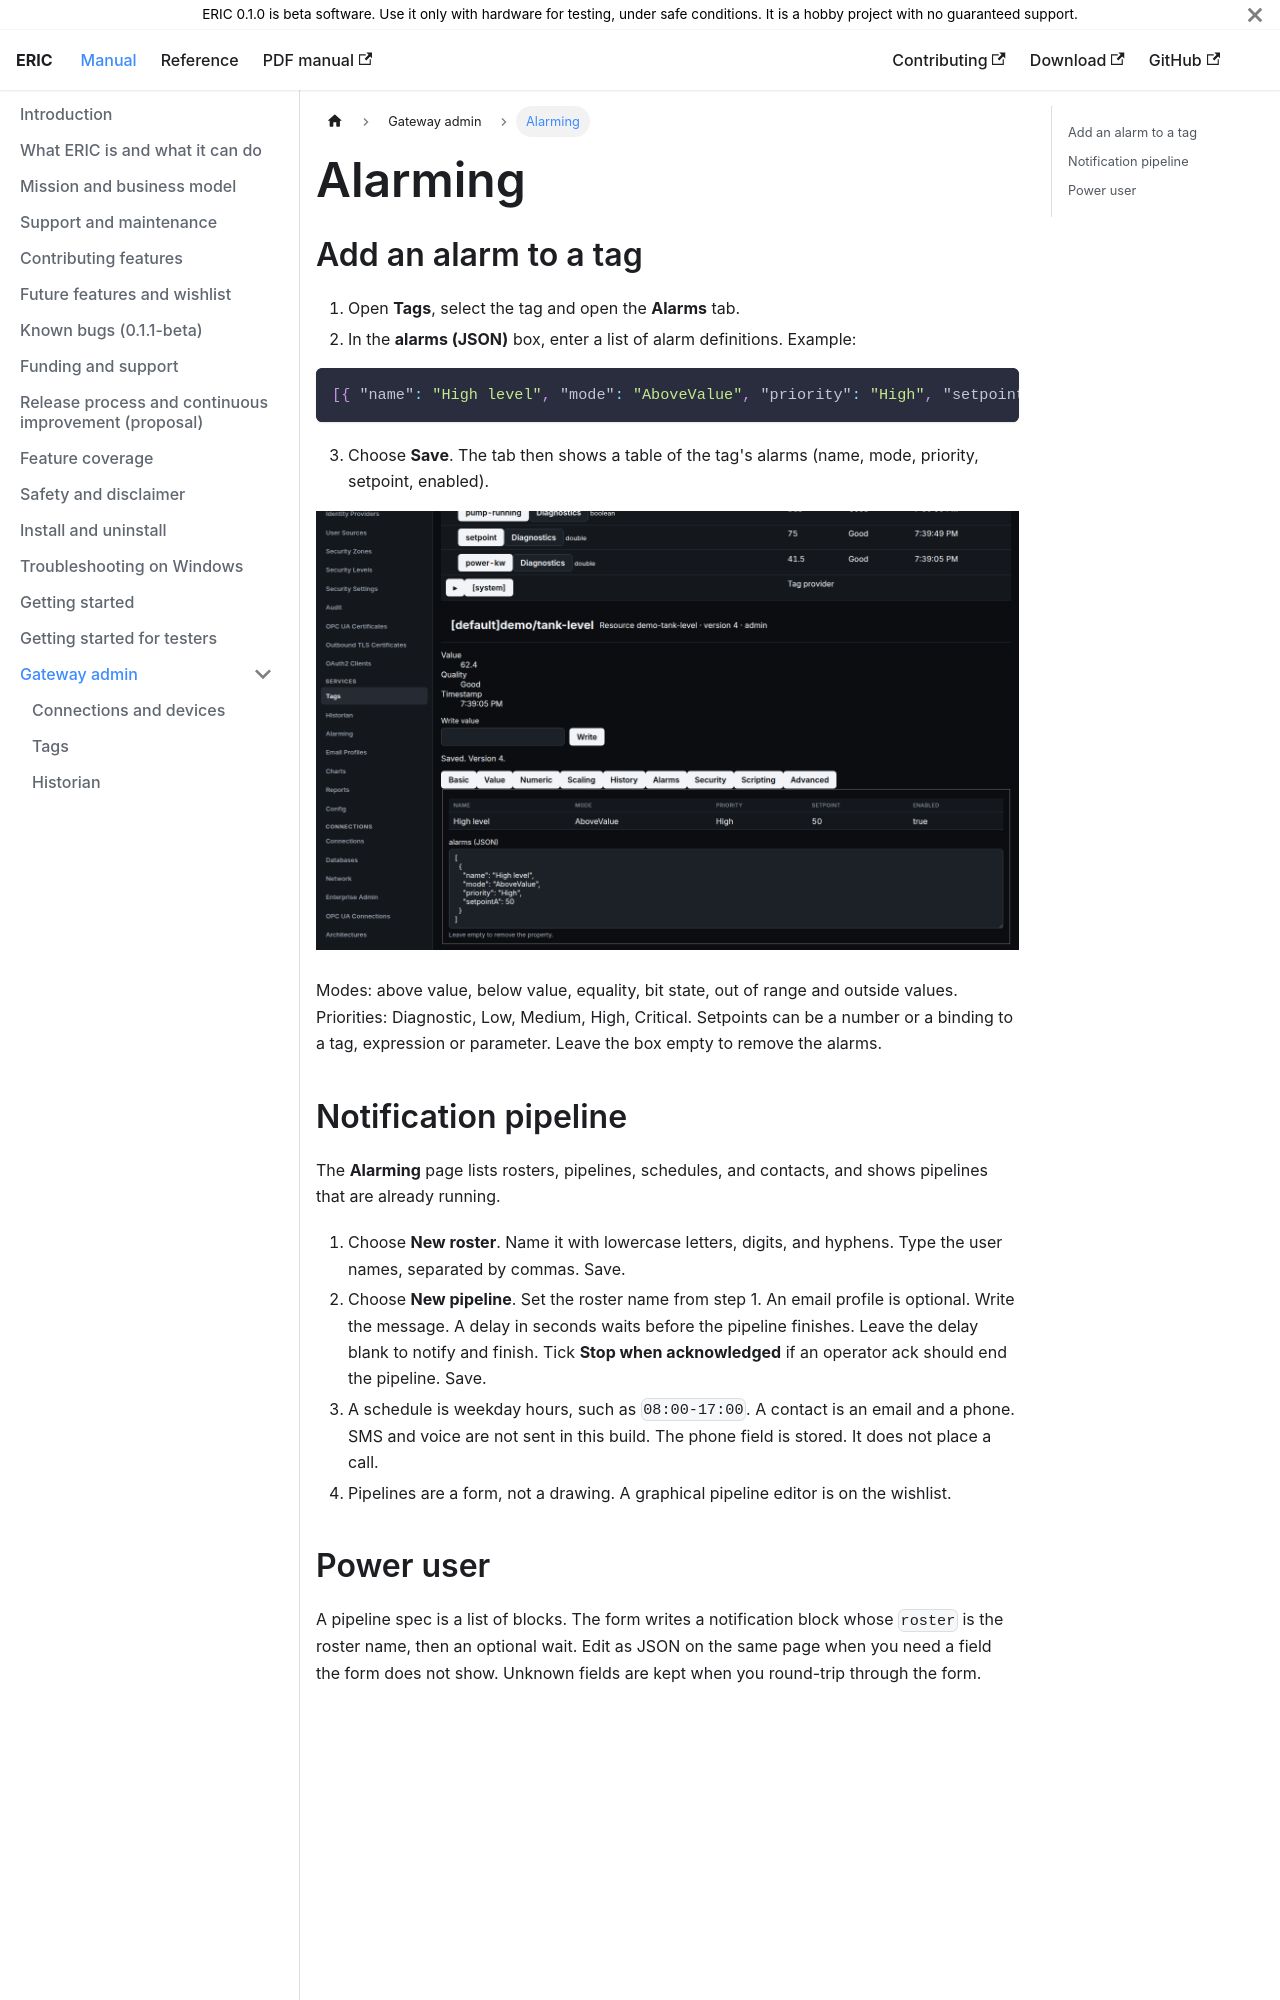

repository: neh773/eric-platform · page: manual/gateway/alarming/index.html · generator: docusaurus

# Alarming

## Add an alarm to a tag

1. Open **Tags**, select the tag and open the **Alarms** tab.
2. In the **alarms (JSON)** box, enter a list of alarm definitions. Example:

```json
[{ "name": "High level", "mode": "AboveValue", "priority": "High", "setpointA": 50 }]
```

3. Choose **Save**. The tab then shows a table of the tag's alarms (name, mode, priority, setpoint, enabled).

![Alarm added to a tag](../img/admin-tag-alarms.png)

Modes: above value, below value, equality, bit state, out of range and outside values. Priorities: Diagnostic, Low, Medium, High, Critical. Setpoints can be a number or a binding to a tag, expression or parameter. Leave the box empty to remove the alarms.

## Notification pipeline

The **Alarming** page lists rosters, pipelines, schedules, and contacts, and shows pipelines that are already running.

1. Choose **New roster**. Name it with lowercase letters, digits, and hyphens. Type the user names, separated by commas. Save.
2. Choose **New pipeline**. Set the roster name from step 1. An email profile is optional. Write the message. A delay in seconds waits before the pipeline finishes. Leave the delay blank to notify and finish. Tick **Stop when acknowledged** if an operator ack should end the pipeline. Save.
3. A schedule is weekday hours, such as `08:00-17:00`. A contact is an email and a phone. SMS and voice are not sent in this build. The phone field is stored. It does not place a call.
4. Pipelines are a form, not a drawing. A graphical pipeline editor is on the wishlist.
